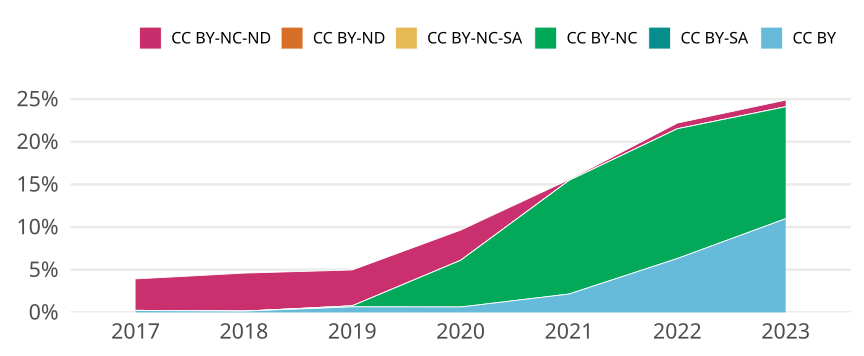

Source data for this figure (header and first rows):
cr_year, cc, cc_total, jn_all, prop
2017, CC BY, 10, 4612, 0.002168
2017, CC BY-SA, 0, NA, 0
2017, CC BY-NC, 1, 4612, 2.168256721595837e-4
2017, CC BY-NC-SA, 0, NA, 0
2017, CC BY-ND, 0, NA, 0
2017, CC BY-NC-ND, 170, 4612, 0.03686
2018, CC BY, 7, 4824, 0.001451
2018, CC BY-SA, 0, NA, 0
2018, CC BY-NC, 0, NA, 0
2018, CC BY-NC-SA, 0, NA, 0
2018, CC BY-ND, 0, NA, 0
2018, CC BY-NC-ND, 215, 4824, 0.04457
2019, CC BY, 31, 4788, 0.006475
2019, CC BY-SA, 0, NA, 0
2019, CC BY-NC, 6, 4788, 0.001253
2019, CC BY-NC-SA, 0, NA, 0
2019, CC BY-ND, 0, NA, 0
2019, CC BY-NC-ND, 201, 4788, 0.04198
2020, CC BY, 30, 4750, 0.006316
2020, CC BY-SA, 0, NA, 0
2020, CC BY-NC, 260, 4750, 0.05474
2020, CC BY-NC-SA, 0, NA, 0
2020, CC BY-ND, 0, NA, 0
2020, CC BY-NC-ND, 168, 4750, 0.03537
2021, CC BY, 110, 5111, 0.02152
2021, CC BY-SA, 0, NA, 0
2021, CC BY-NC, 680, 5111, 0.133
2021, CC BY-NC-SA, 0, NA, 0
2021, CC BY-ND, 0, NA, 0
2021, CC BY-NC-ND, 5, 5111, 9.782821365681863e-4
2022, CC BY, 246, 3894, 0.06317
2022, CC BY-SA, 0, NA, 0
2022, CC BY-NC, 592, 3894, 0.152
2022, CC BY-NC-SA, 0, NA, 0
2022, CC BY-ND, 0, NA, 0
2022, CC BY-NC-ND, 26, 3894, 0.006677
2023, CC BY, 211, 1921, 0.1098
2023, CC BY-SA, 0, NA, 0
2023, CC BY-NC, 252, 1921, 0.1312
2023, CC BY-NC-SA, 0, NA, 0
2023, CC BY-ND, 0, NA, 0
2023, CC BY-NC-ND, 15, 1921, 0.007808
